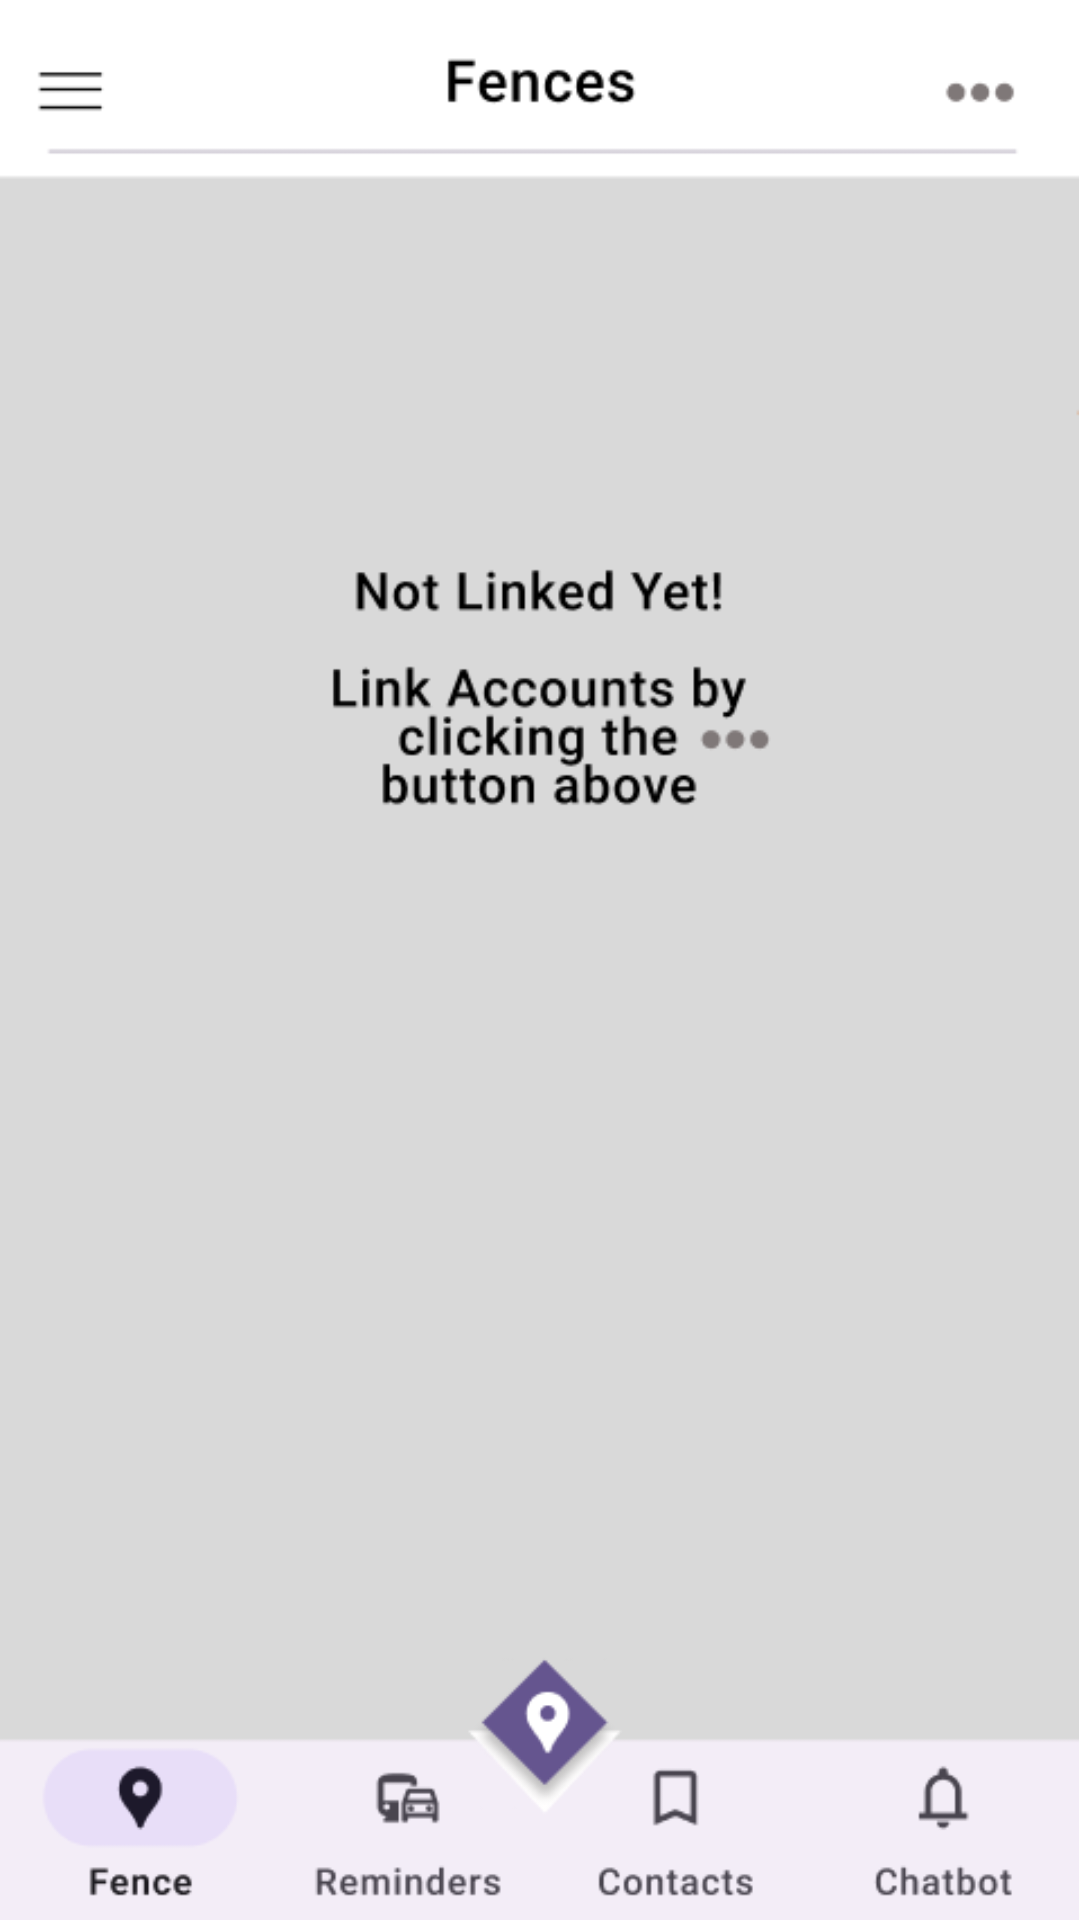

Here is an Android app screen rendered from its layout file. Give the layout XML and the strings, colors and styles it references.
<!-- AndroidManifest.xml: application theme AppTheme -->
<!-- res/layout/fences_home_page_showcase.xml -->
<?xml version="1.0" encoding="utf-8"?>
<androidx.constraintlayout.widget.ConstraintLayout xmlns:android="http://schemas.android.com/apk/res/android"
    xmlns:app="http://schemas.android.com/apk/res-auto"
    xmlns:tools="http://schemas.android.com/tools"
    android:layout_width="match_parent"
    android:layout_height="wrap_content"
    android:fitsSystemWindows="true">

    <ImageView
        android:id="@+id/imageView29"
        android:layout_width="wrap_content"
        android:layout_height="wrap_content"
        android:adjustViewBounds="true"
        app:layout_constraintStart_toStartOf="parent"
        app:layout_constraintTop_toTopOf="parent"
        app:srcCompat="@drawable/fences_home" />

    <View
        android:id="@+id/fences_home_page_showcase_options"
        style="@style/showcase_placeholder"
        android:layout_marginTop="30dp"
        android:layout_marginEnd="34dp"
        app:layout_constraintEnd_toEndOf="parent"
        app:layout_constraintTop_toTopOf="parent" />

    <View
        android:id="@+id/fences_home_page_showcase_fab"
        style="@style/showcase_placeholder"
        android:layout_marginBottom="69dp"
        app:layout_constraintBottom_toBottomOf="parent"
        app:layout_constraintEnd_toEndOf="parent"
        app:layout_constraintStart_toStartOf="parent" />


</androidx.constraintlayout.widget.ConstraintLayout>
<!-- resources referenced by this layout -->
<resources>
  <!-- drawable fences_home: png bitmap (drawable, 21965 bytes) -->
  <style name="showcase_placeholder">
          <item name="android:layout_width">10dp</item>
          <item name="android:layout_height">10dp</item>
      </style>
</resources>
